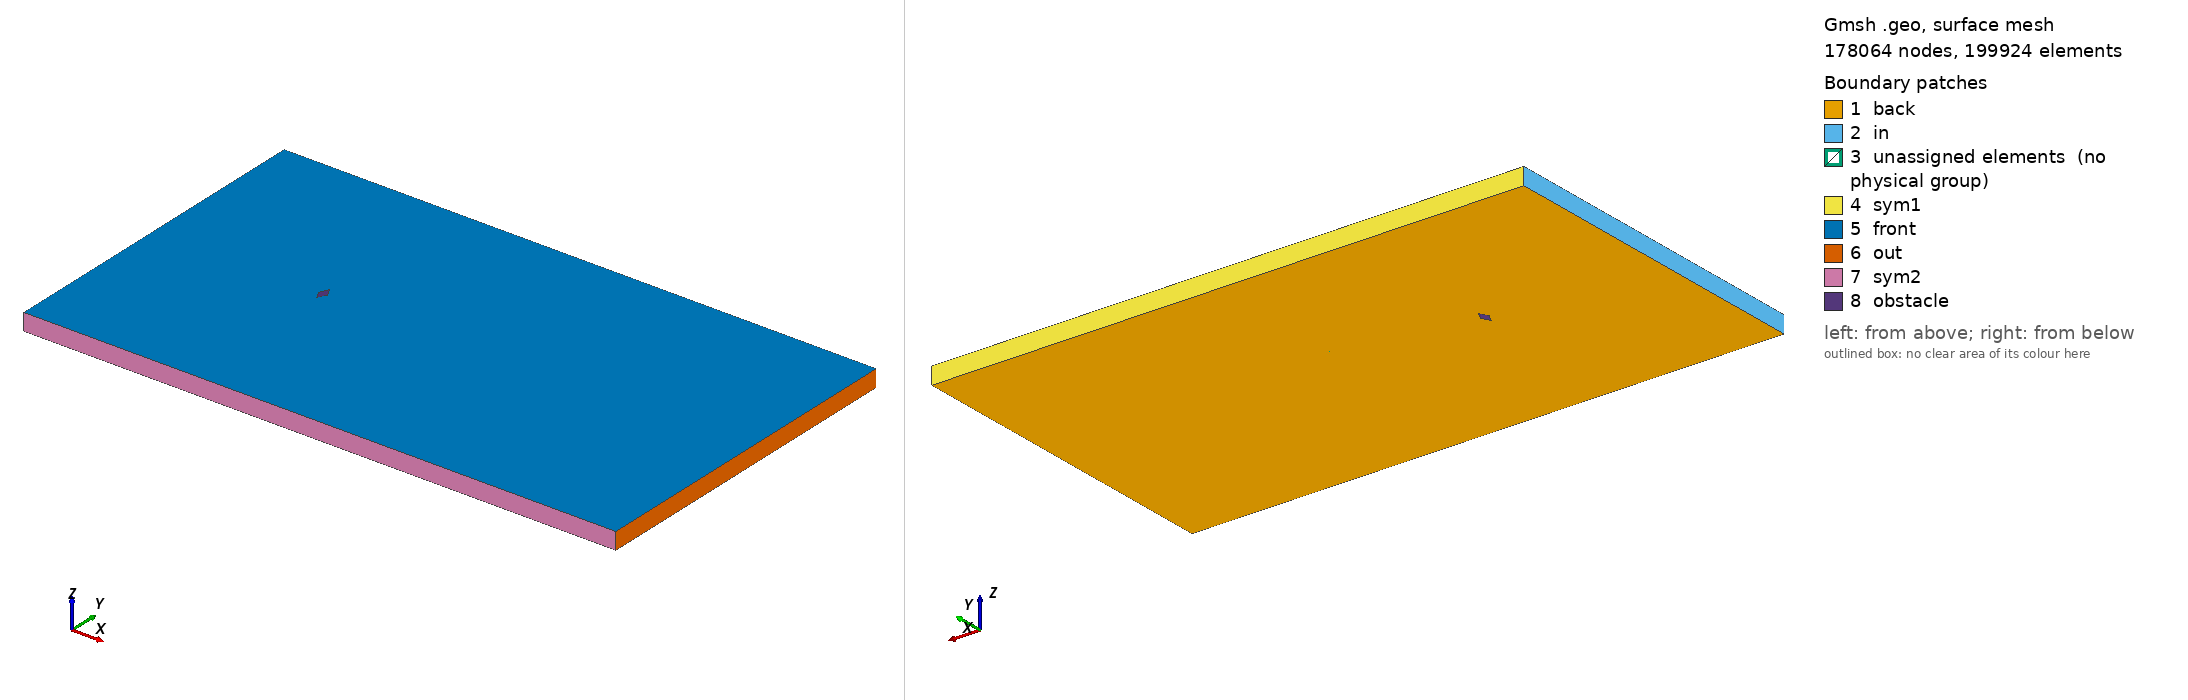

Gmsh geometry script, surface-meshed: 178064 nodes, 199924 surface elements. Boundary patches (legend numbers): 1 back, 2 in, 3 unassigned elements (no physical group), 4 sym1, 5 front, 6 out, 7 sym2, 8 obstacle. Left view from above one corner, right view from below the opposite corner. Legend entries are the model's physical surfaces; 'unassigned elements' are surfaces in no physical group. The drawing asked Gmsh for element sizes between 1% and 20% of the model's largest extent; the script's own settings can give other sizes.

=== diamond_ar_0p5.geo (drawn) ===
// Gmsh project created on Mon Feb 22 15:28:21 2021

// ********************  control  ********************
// Dimensions
diamond_thickness = 0.5;
diamond_length = 5/20;
outer_cir_rad = 1.5;
xmax = 25;
xmin = -10;
ymax = 10;
ymin = -10;
zmax = 1;

// Circle Mesh Controls
Nc = 126;
Rc = 1;

// Y-direction Mesh Controls
Ny_outer = 91;
Ry_outer = 1;

Ny_inner = 31;

// X-direction Mesh Controls
Nx_outer_right = 256;
Nx_outer_left = 91;

Nx_inner = 31;

// Z-direction Mesh Controls
Nz = 1;
// ********************************************************

// ********************  points  ********************
// Outer bounds
Point(1) = {xmin, ymax, 0, 1.0};
Point(2) = {xmax, ymax, 0, 1.0};
Point(3) = {xmax, ymin, 0, 1.0};
Point(4) = {xmin, ymin, 0, 1.0};

// Outer cicular points
Point(5) = {outer_cir_rad, outer_cir_rad, 0, 1.0};
Point(6) = {-outer_cir_rad, outer_cir_rad, 0, 1.0};
Point(7) = {outer_cir_rad, -outer_cir_rad, 0, 1.0};
Point(8) = {-outer_cir_rad, -outer_cir_rad, 0, 1.0};

// Intermediate outer bounds
Point(9) = {xmin, outer_cir_rad, 0, 1.0};
Point(10) = {xmin, -outer_cir_rad, 0, 1.0};
Point(11) = {-outer_cir_rad, ymin, 0, 1.0};
Point(12) = {-outer_cir_rad, ymax, 0, 1.0};
Point(13) = {outer_cir_rad, ymax, 0, 1.0};
Point(14) = {outer_cir_rad, ymin, 0, 1.0};
Point(15) = {xmax, outer_cir_rad, 0, 1.0};
Point(16) = {xmax, -outer_cir_rad, 0, 1.0};

// Midpoint
Point(17) = {0, 0, 0, 1.0};

//  Inner points
Point(18) = {diamond_length, 0, 0, 1.0};
Point(19) = {-diamond_length, 0, 0, 1.0};
Point(20) = {0, diamond_thickness, 0, 1.0};
Point(21) = {0, -diamond_thickness, 0, 1.0};
// ********************************************************

// ********************  lines  ********************
// // Bounding box
Line(1) = {1, 9};
Line(2) = {9, 10};
Line(3) = {10, 4};
Line(4) = {4, 11};
Line(5) = {11, 14};
Line(6) = {14, 3};
Line(7) = {3, 16};
Line(8) = {16, 15};
Line(9) = {15, 2};
Line(10) = {2, 13};
Line(11) = {13, 12};
Line(12) = {12, 1};

// Cross lines
Line(13) = {9, 6};
Line(14) = {10, 8};
Line(15) = {11, 8};
Line(16) = {14, 7};
Line(17) = {16, 7};
Line(18) = {15, 5};
Line(19) = {13, 5};
Line(20) = {12, 6};

// Outer circle
Circle(21) = {6, 17, 8};
Circle(22) = {8, 17, 7};
Circle(23) = {7, 17, 5};
Circle(24) = {5, 17, 6};

// Inner lines
Line(25) = {20, 19};
Line(26) = {19, 21};
Line(27) = {21, 18};
Line(28) = {18, 20};
// ********************************************************

// ********************  Surfaces  ********************
// Outer domain
Curve Loop(1) = {1, 13, -20, 12};
Plane Surface(1) = {1};
Curve Loop(2) = {11, 20, -24, -19};
Plane Surface(2) = {2};
Curve Loop(3) = {10, 19, -18, 9};
Plane Surface(3) = {3};
Curve Loop(4) = {8, 18, -23, -17};
Plane Surface(4) = {4};
Curve Loop(5) = {7, 17, -16, 6};
Plane Surface(5) = {5};
Curve Loop(6) = {5, 16, -22, -15};
Plane Surface(6) = {6};
Curve Loop(7) = {4, 15, -14, 3};
Plane Surface(7) = {7};
Curve Loop(8) = {2, 14, -21, -13};
Plane Surface(8) = {8};

// Inner domain
Curve Loop(9) = {24, 21, 22, 23};
Curve Loop(10) = {25, 26, 27, 28};
Plane Surface(9) = {9, 10};
// ********************************************************

// ********************  Recombine  ********************
Recombine Surface {1, 2, 3, 4, 5, 6, 7, 8};
// ********************************************************

// // ********************  Setting mesh points  ********************
// Outer domain
Transfinite Curve {1, 20, 19, 9} = Ny_outer Using Progression 1;
Transfinite Curve {3, 15, 16, 7} = Ny_outer Using Progression 1;

Transfinite Curve {12, 13, 14, 4} = Nx_outer_left Using Progression 1;
Transfinite Curve {10, 18, 17, 6} = Nx_outer_right Using Progression 1;

// Cross domain
Transfinite Curve {2, 21} = Ny_inner Using Progression 1;
Transfinite Curve {8, 23} = Ny_inner Using Progression 1;

Transfinite Curve {11, 24} = Nx_inner Using Progression 1;
Transfinite Curve {5, 22} = Nx_inner Using Progression 1;

// Inner domain
Transfinite Curve {25} = Nc Using Progression 1;
Transfinite Curve {28} = Nc Using Progression 1;
Transfinite Curve {27} = Nc Using Progression 1;
Transfinite Curve {26} = Nc Using Progression 1;
// ********************************************************

// ********************  Mesh surfaces  ********************
Transfinite Surface {1};
Transfinite Surface {2};
Transfinite Surface {3};
Transfinite Surface {4};
Transfinite Surface {5};
Transfinite Surface {6};
Transfinite Surface {7};
Transfinite Surface {8};
// ********************************************************

// ********************  Make 3D  ********************
Extrude {0, 0, zmax} {
  Surface{1,2,3,4,5,6,7,8,9};
  Layers{Nz};
  Recombine;
}
// ********************************************************

// ********************  Physical planes  ********************
Physical Surface("in") = {37, 191, 181};
Physical Surface("out") = {93, 103, 125};
Physical Surface("sym2") = {169, 147, 137};
Physical Surface("sym1") = {49, 59, 81};
Physical Surface("back") = {1, 2, 3, 4, 5, 6, 7, 8, 9};
Physical Surface("front") = {50, 72, 94, 116, 138, 160, 182, 204, 246};
Physical Surface("obstacle") = {245, 233, 237, 241};
// ********************************************************

// ********************  Physical Volume  ********************
Physical Volume("internal") = {1, 2, 3, 4, 5, 6, 7, 8, 9};
// ********************************************************
